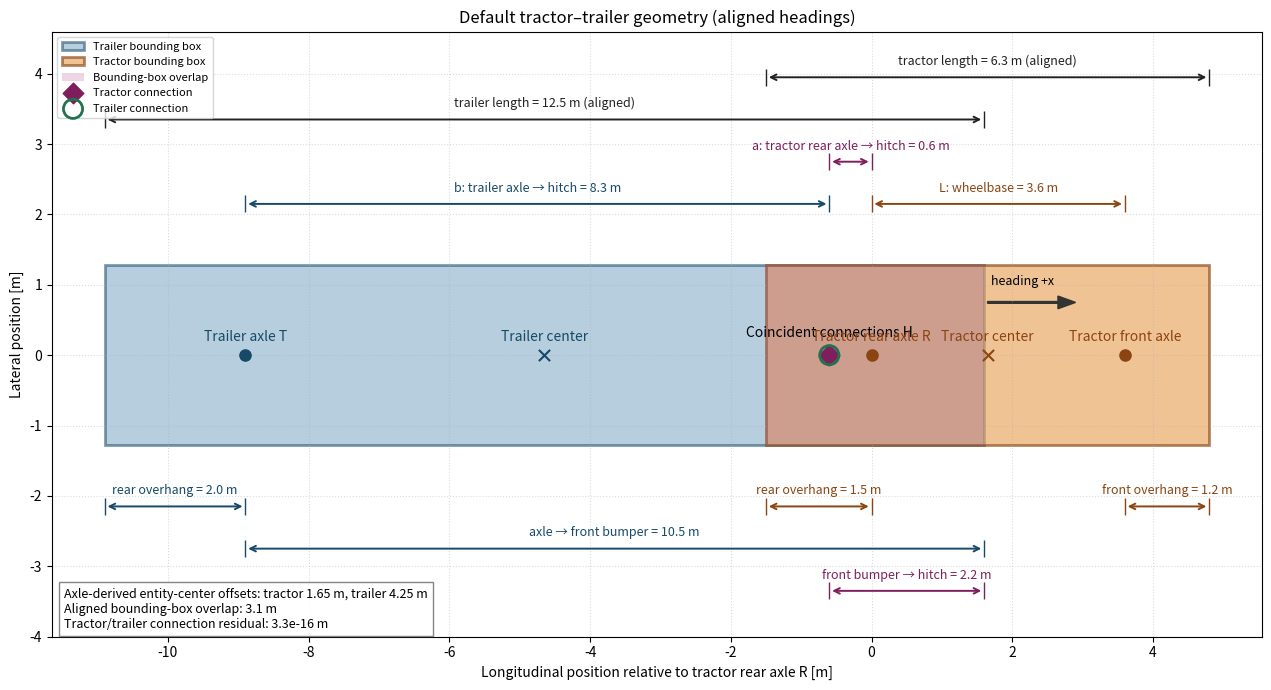

Python code for this plot: (Note: this script raises an exception after producing the figure.)
import argparse
from pathlib import Path

import matplotlib.pyplot as plt
from matplotlib.patches import Rectangle


def plot_geometry(output_path):
    tractor_rear_axle_x = 0.0
    tractor_rear_extent = 1.5
    wheelbase = 3.6
    tractor_front_overhang = 1.2
    tractor_axle_to_hitch = 0.6
    tractor_width = 2.55
    trailer_rear_extent = 2.0
    trailer_front_extent = 10.5
    trailer_front_to_hitch = 2.2
    trailer_width = 2.55

    hitch_x = tractor_rear_axle_x - tractor_axle_to_hitch
    trailer_axle_to_hitch = trailer_front_extent - trailer_front_to_hitch
    trailer_axle_x = hitch_x - trailer_axle_to_hitch
    tractor_connection_x = hitch_x
    trailer_connection_x = trailer_axle_x + trailer_axle_to_hitch
    assert abs(tractor_connection_x - trailer_connection_x) < 1e-12
    tractor_front_axle_x = tractor_rear_axle_x + wheelbase
    tractor_rear_x = tractor_rear_axle_x - tractor_rear_extent
    tractor_front_x = tractor_front_axle_x + tractor_front_overhang
    trailer_rear_x = trailer_axle_x - trailer_rear_extent
    trailer_front_x = trailer_axle_x + trailer_front_extent
    tractor_center_x = 0.5 * (tractor_rear_x + tractor_front_x)
    trailer_center_x = 0.5 * (trailer_rear_x + trailer_front_x)

    fig, ax = plt.subplots(figsize=(15, 7))
    ax.add_patch(
        Rectangle(
            (trailer_rear_x, -trailer_width / 2),
            trailer_front_x - trailer_rear_x,
            trailer_width,
            facecolor="#7aa6c2",
            edgecolor="#174a68",
            linewidth=2,
            alpha=0.55,
            label="Trailer bounding box",
        )
    )
    ax.add_patch(
        Rectangle(
            (tractor_rear_x, -tractor_width / 2),
            tractor_front_x - tractor_rear_x,
            tractor_width,
            facecolor="#e8a35b",
            edgecolor="#8b4513",
            linewidth=2,
            alpha=0.65,
            label="Tractor bounding box",
        )
    )

    overlap_rear = max(tractor_rear_x, trailer_rear_x)
    overlap_front = min(tractor_front_x, trailer_front_x)
    ax.add_patch(
        Rectangle(
            (overlap_rear, -tractor_width / 2),
            overlap_front - overlap_rear,
            tractor_width,
            facecolor="#b45f9d",
            edgecolor="none",
            alpha=0.25,
            hatch="//",
            label="Bounding-box overlap",
        )
    )

    def marker(x, label, color, marker_style="o"):
        ax.scatter([x], [0.0], s=65, color=color, marker=marker_style, zorder=5)
        ax.annotate(label, (x, 0.0), xytext=(0, 10), textcoords="offset points", ha="center", color=color)

    marker(trailer_axle_x, "Trailer axle T", "#174a68")
    ax.scatter(
        [tractor_connection_x],
        [0.0],
        s=110,
        color="#7d1f5c",
        marker="D",
        zorder=6,
        label="Tractor connection",
    )
    ax.scatter(
        [trailer_connection_x],
        [0.0],
        s=190,
        facecolors="none",
        edgecolors="#20734d",
        linewidths=2,
        zorder=7,
        label="Trailer connection",
    )
    ax.annotate("Coincident connections H", (hitch_x, 0.0), xytext=(0, 13), textcoords="offset points", ha="center")
    marker(tractor_rear_axle_x, "Tractor rear axle R", "#8b4513")
    marker(tractor_front_axle_x, "Tractor front axle", "#8b4513")
    marker(trailer_center_x, "Trailer center", "#174a68", marker_style="x")
    marker(tractor_center_x, "Tractor center", "#8b4513", marker_style="x")

    def dimension(x0, x1, y, text, color="#222222"):
        ax.annotate(
            "",
            xy=(x1, y),
            xytext=(x0, y),
            arrowprops={"arrowstyle": "<->", "color": color, "linewidth": 1.4},
        )
        ax.vlines([x0, x1], y - 0.12, y + 0.12, color=color, linewidth=1)
        ax.text(0.5 * (x0 + x1), y + 0.13, text, ha="center", va="bottom", color=color, fontsize=9)

    dimension(trailer_axle_x, hitch_x, 2.15, "b: trailer axle → hitch = 8.3 m", "#174a68")
    dimension(hitch_x, tractor_rear_axle_x, 2.75, "a: tractor rear axle → hitch = 0.6 m", "#7d1f5c")
    dimension(tractor_rear_axle_x, tractor_front_axle_x, 2.15, "L: wheelbase = 3.6 m", "#8b4513")
    dimension(trailer_rear_x, trailer_axle_x, -2.15, "rear overhang = 2.0 m", "#174a68")
    dimension(trailer_axle_x, trailer_front_x, -2.75, "axle → front bumper = 10.5 m", "#174a68")
    dimension(hitch_x, trailer_front_x, -3.35, "front bumper → hitch = 2.2 m", "#7d1f5c")
    dimension(tractor_rear_x, tractor_rear_axle_x, -2.15, "rear overhang = 1.5 m", "#8b4513")
    dimension(tractor_front_axle_x, tractor_front_x, -2.15, "front overhang = 1.2 m", "#8b4513")
    dimension(trailer_rear_x, trailer_front_x, 3.35, "trailer length = 12.5 m (aligned)")
    dimension(tractor_rear_x, tractor_front_x, 3.95, "tractor length = 6.3 m (aligned)")

    ax.arrow(tractor_center_x, 0.75, 1.0, 0.0, width=0.025, head_width=0.18, head_length=0.25, color="#333333")
    ax.text(tractor_center_x + 0.5, 1.0, "heading +x", ha="center", fontsize=9)
    ax.text(
        0.01,
        0.01,
        "Axle-derived entity-center offsets: tractor 1.65 m, trailer 4.25 m\n"
        f"Aligned bounding-box overlap: {overlap_front - overlap_rear:.1f} m\n"
        f"Tractor/trailer connection residual: {abs(tractor_connection_x - trailer_connection_x):.1e} m",
        transform=ax.transAxes,
        ha="left",
        va="bottom",
        fontsize=9,
        bbox={"facecolor": "white", "edgecolor": "#777777", "alpha": 0.9},
    )

    ax.set_title("Default tractor–trailer geometry (aligned headings)")
    ax.set_xlabel("Longitudinal position relative to tractor rear axle R [m]")
    ax.set_ylabel("Lateral position [m]")
    ax.set_aspect("equal", adjustable="box")
    ax.set_xlim(trailer_rear_x - 0.75, tractor_front_x + 0.75)
    ax.set_ylim(-4.0, 4.6)
    ax.grid(True, linestyle=":", alpha=0.45)
    ax.legend(loc="upper left", fontsize=8)
    fig.tight_layout()
    fig.savefig(output_path, dpi=160)
    plt.close(fig)


def main():
    parser = argparse.ArgumentParser(description="Plot the default tractor-trailer geometry")
    parser.add_argument("--output", type=Path, default=Path("/tmp/tractor_trailer_geometry.png"))
    args = parser.parse_args()
    plot_geometry(args.output)
    print(args.output)


if __name__ == "__main__":
    main()
